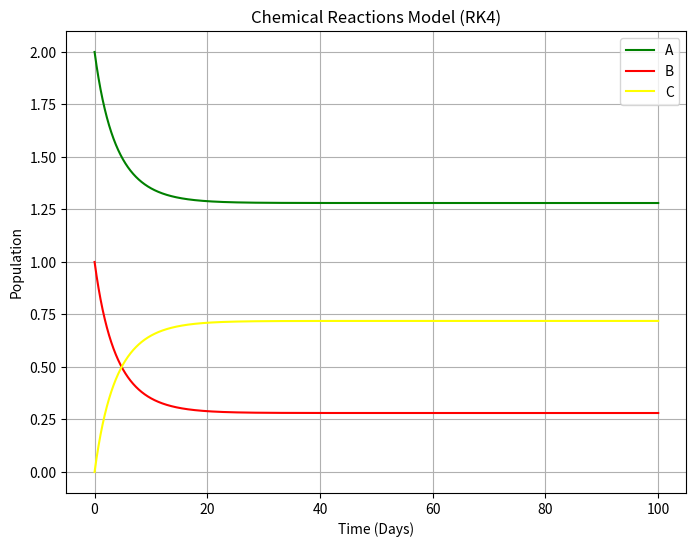

Recreate this plot in Python.
import numpy as np
import matplotlib.pyplot as plt
import pandas as pd 


def ode_system(t, y):

    # Reaction rates
    k1 = 0.1
    k2 = 0.05

    # Population values
    a = y[0]
    b = y[1]
    c = y[2]

    # ODEs
    dAdt = -k1 * a * b + k2 * c
    dBdt = -k1 * a * b + k2 * c
    dCdt = k1 * a * b - k2 * c
    
    return np.array([dAdt, dBdt, dCdt])


def rk4(func, tk, _yk, _dt=0.01, **kwargs):

    f1 = func(tk, _yk, **kwargs)
    f2 = func(tk + _dt / 2, _yk + (f1 * (_dt / 2)), **kwargs)
    f3 = func(tk + _dt / 2, _yk + (f2 * (_dt / 2)), **kwargs)
    f4 = func(tk + _dt, _yk + (f3 * _dt), **kwargs)

    return _yk + (_dt / 6) * (f1 + (2 * f2) + (2 * f3) + f4)


def simulate():

    # Time step and ending point
    dt = 0.01  
    tfinal = 100 
    time = np.arange(0, tfinal + dt, dt) 

    # Initial conditions
    y0 = np.array([2, 1, 0]) 

    yk = y0
    state_history = list()

    # Simulation (time series loop)
    t = 0
    for t in time:
        state_history.append(yk)
        yk = rk4(ode_system, t, yk, dt)

    state_history = np.array(state_history)
    print(f'y evaluated at time t = {t} seconds: {yk[0]}')

    return state_history, time


def exp_and_plot(data, time):

    df = pd.DataFrame(data, columns = ['A', 'B', 'C'])
    df.insert(0, 'Time', time)
    df.to_csv('chemical_results.csv', float_format='%.5f', sep=',') 

    fig, ax = plt.subplots()
    fig.set_size_inches(8, 6)
    ax.plot(time, data[:, 0], label='A', color='green')
    ax.plot(time, data[:, 1], label='B', color='red')
    ax.plot(time, data[:, 2], label='C', color='yellow')
    
    ax.set(xlabel='Time (Days)', ylabel='Population', title='Chemical Reactions Model (RK4)')
    ax.grid()
    fig.savefig('chemical.svg', format='svg')

    plt.legend(['A', 'B', 'C'], loc='best')
    plt.show()


def main():

    data, time = simulate()
    exp_and_plot(data, time)


if __name__ == '__main__':
    main()
